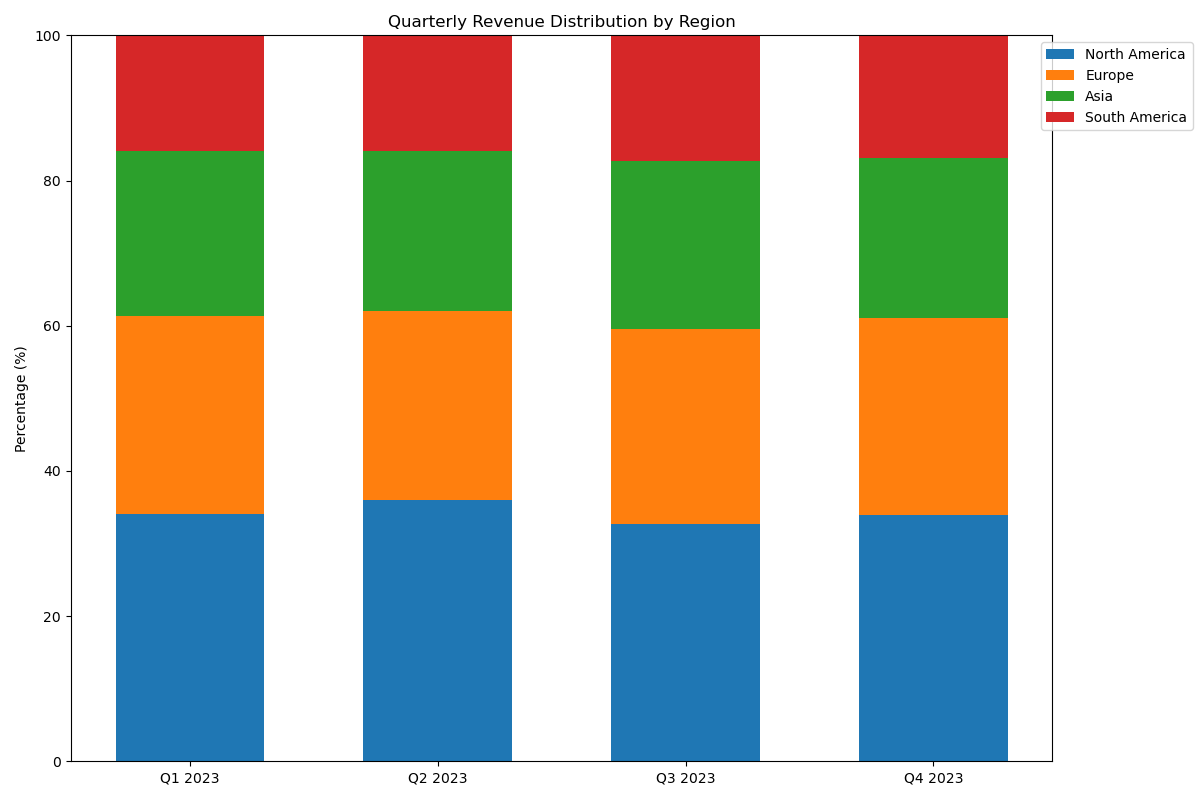

Source data for this figure (header and first rows):
Quarters, North America, Europe, Asia, South America
Q1 2023, 15000, 12000, 10000, 7000
Q2 2023, 18000, 13000, 11000, 8000
Q3 2023, 17000, 14000, 12000, 9000
Q4 2023, 20000, 16000, 13000, 10000
